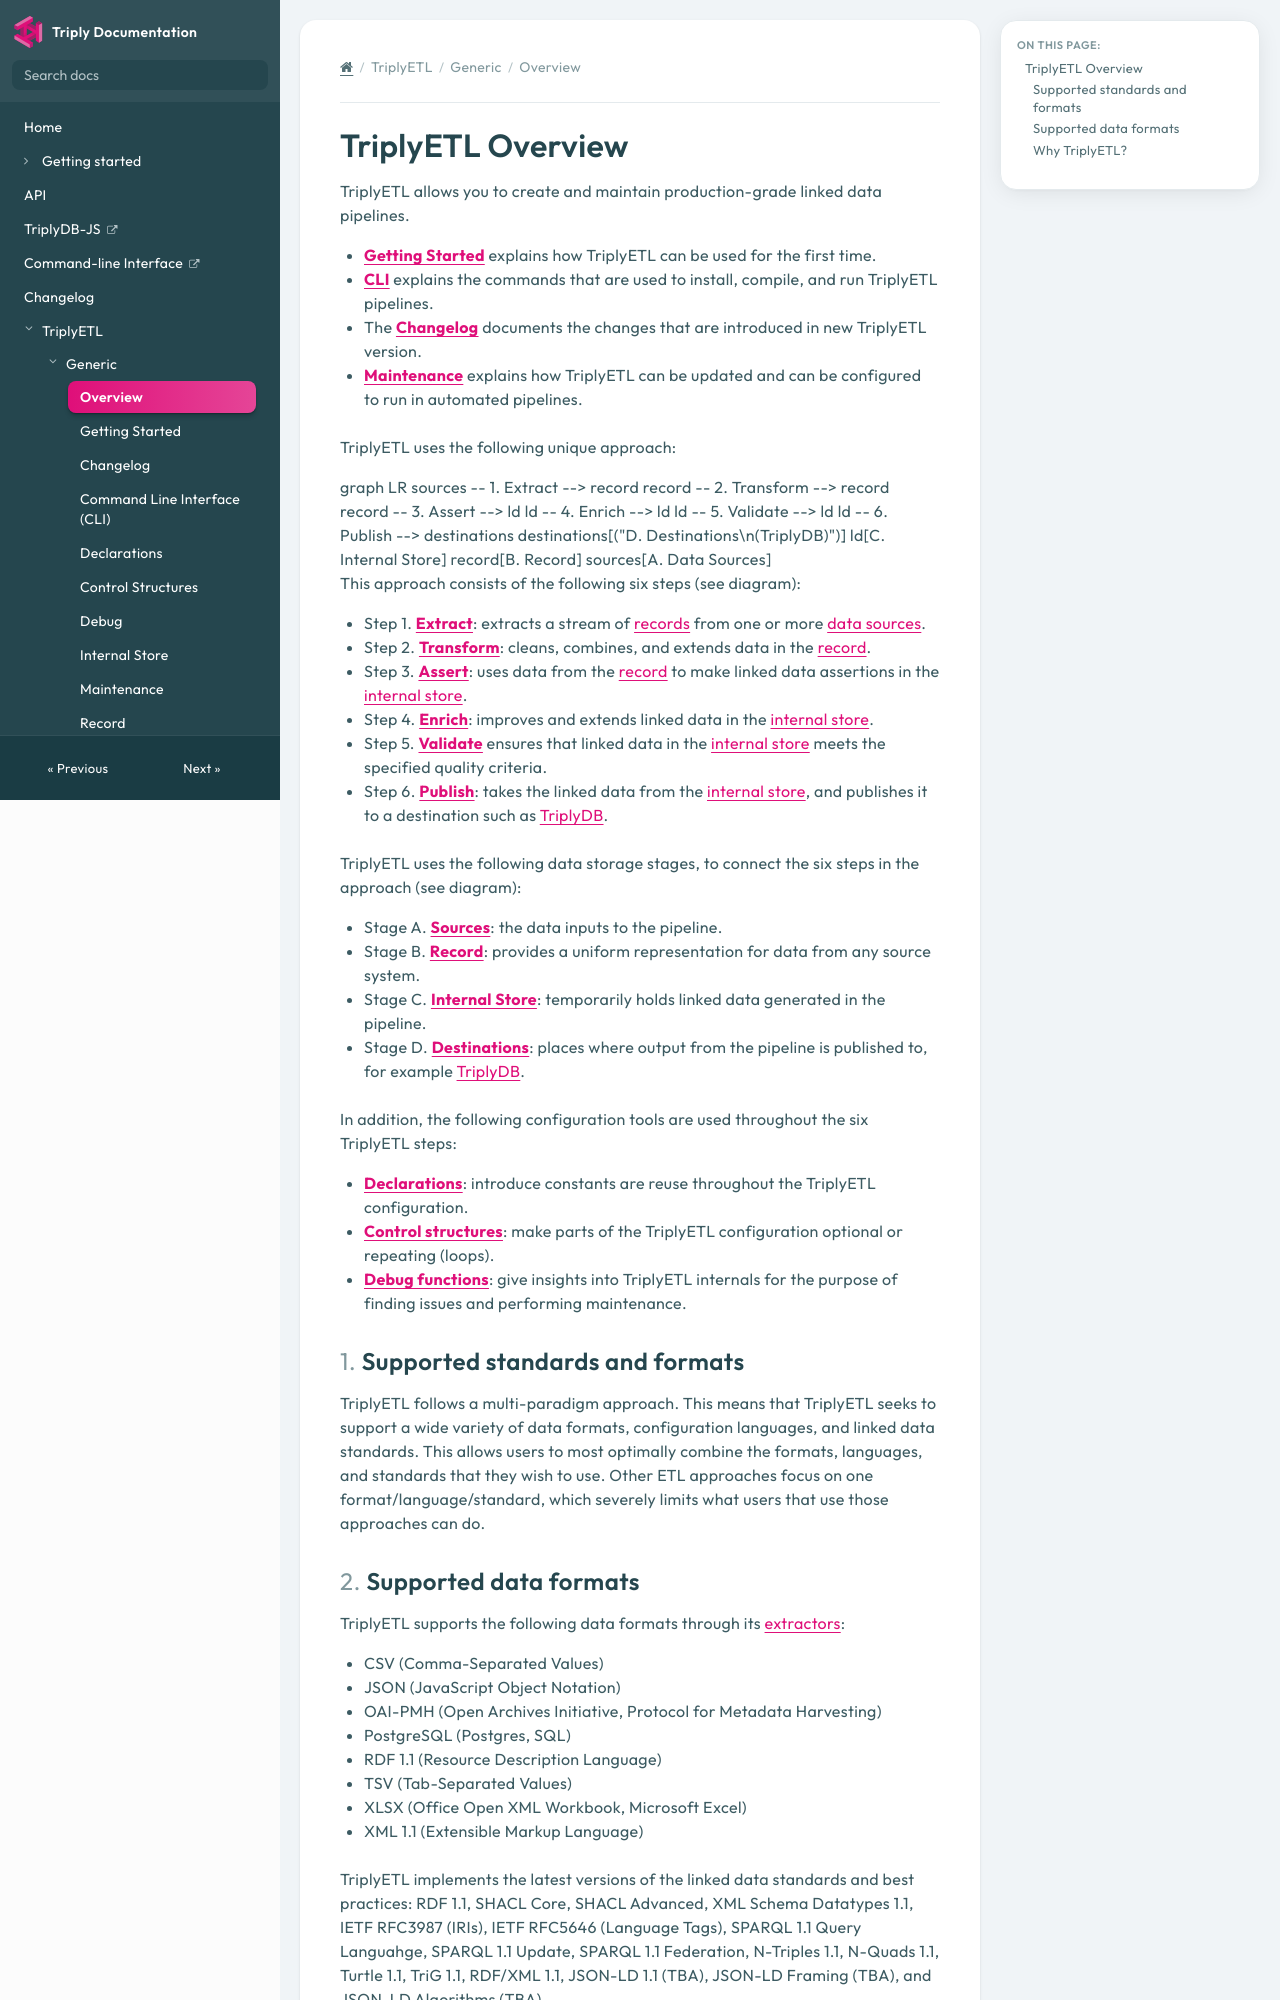

repository: TriplyDB/Documentation · page: triply-etl/index.html · generator: mkdocs

[TOC]

# TriplyETL Overview

TriplyETL allows you to create and maintain production-grade linked data pipelines.

- [**Getting Started**](./generic/getting-started.md) explains how TriplyETL can be used for the first time.
- [**CLI**](./generic/cli.md) explains the commands that are used to install, compile, and run TriplyETL pipelines.
- The [**Changelog**](./generic/changelog.md) documents the changes that are introduced in new TriplyETL version.
- [**Maintenance**](./generic/maintenance.md) explains how TriplyETL can be updated and can be configured to run in automated pipelines.

TriplyETL uses the following unique approach:

```mermaid
graph LR
  sources -- 1. Extract --> record
  record -- 2. Transform --> record
  record -- 3. Assert --> ld
  ld -- 4. Enrich --> ld
  ld -- 5. Validate --> ld
  ld -- 6. Publish --> destinations

  destinations[("D. Destinations\n(TriplyDB)")]
  ld[C. Internal Store]
  record[B. Record]
  sources[A. Data Sources]
```

This approach consists of the following six steps (see diagram):

- Step 1. [**Extract**](./extract/index.md): extracts a stream of [records](./generic/record.md) from one or more [data sources](./sources/index.md).
- Step 2. [**Transform**](./transform/index.md): cleans, combines, and extends data in the [record](./generic/record.md).
- Step 3. [**Assert**](./assert/index.md): uses data from the [record](./generic/record.md) to make linked data assertions in the [internal store](./generic/internal-store.md).
- Step 4. [**Enrich**](./enrich/index.md): improves and extends linked data in the [internal store](./generic/internal-store.md).
- Step 5. [**Validate**](./validate/index.md) ensures that linked data in the [internal store](./generic/internal-store.md) meets the specified quality criteria.
- Step 6. [**Publish**](./publish/index.md): takes the linked data from the [internal store](./generic/internal-store.md), and publishes it to a destination such as [TriplyDB](../triply-db-getting-started/index.md).

TriplyETL uses the following data storage stages, to connect the six steps in the approach (see diagram):

- Stage A. [**Sources**](./extract/index.md): the data inputs to the pipeline.
- Stage B. [**Record**](./generic/record.md): provides a uniform representation for data from any source system.
- Stage C. [**Internal Store**](./generic/internal-store.md): temporarily holds linked data generated in the pipeline.
- Stage D. [**Destinations**](./publish/index.md): places where output from the pipeline is published to, for example [TriplyDB](../triply-db-getting-started/index.md).

In addition, the following configuration tools are used throughout the six TriplyETL steps:

- [**Declarations**](./generic/declarations.md): introduce constants are reuse throughout the TriplyETL configuration.
- [**Control structures**](./generic/control-structures.md): make parts of the TriplyETL configuration optional or repeating (loops).
- [**Debug functions**](./generic/debug.md): give insights into TriplyETL internals for the purpose of finding issues and performing maintenance.



## Supported standards and formats

TriplyETL follows a multi-paradigm approach. This means that TriplyETL seeks to support a wide variety of data formats, configuration languages, and linked data standards. This allows users to most optimally combine the formats, languages, and standards that they wish to use. Other ETL approaches focus on one format/language/standard, which severely limits what users that use those approaches can do.
